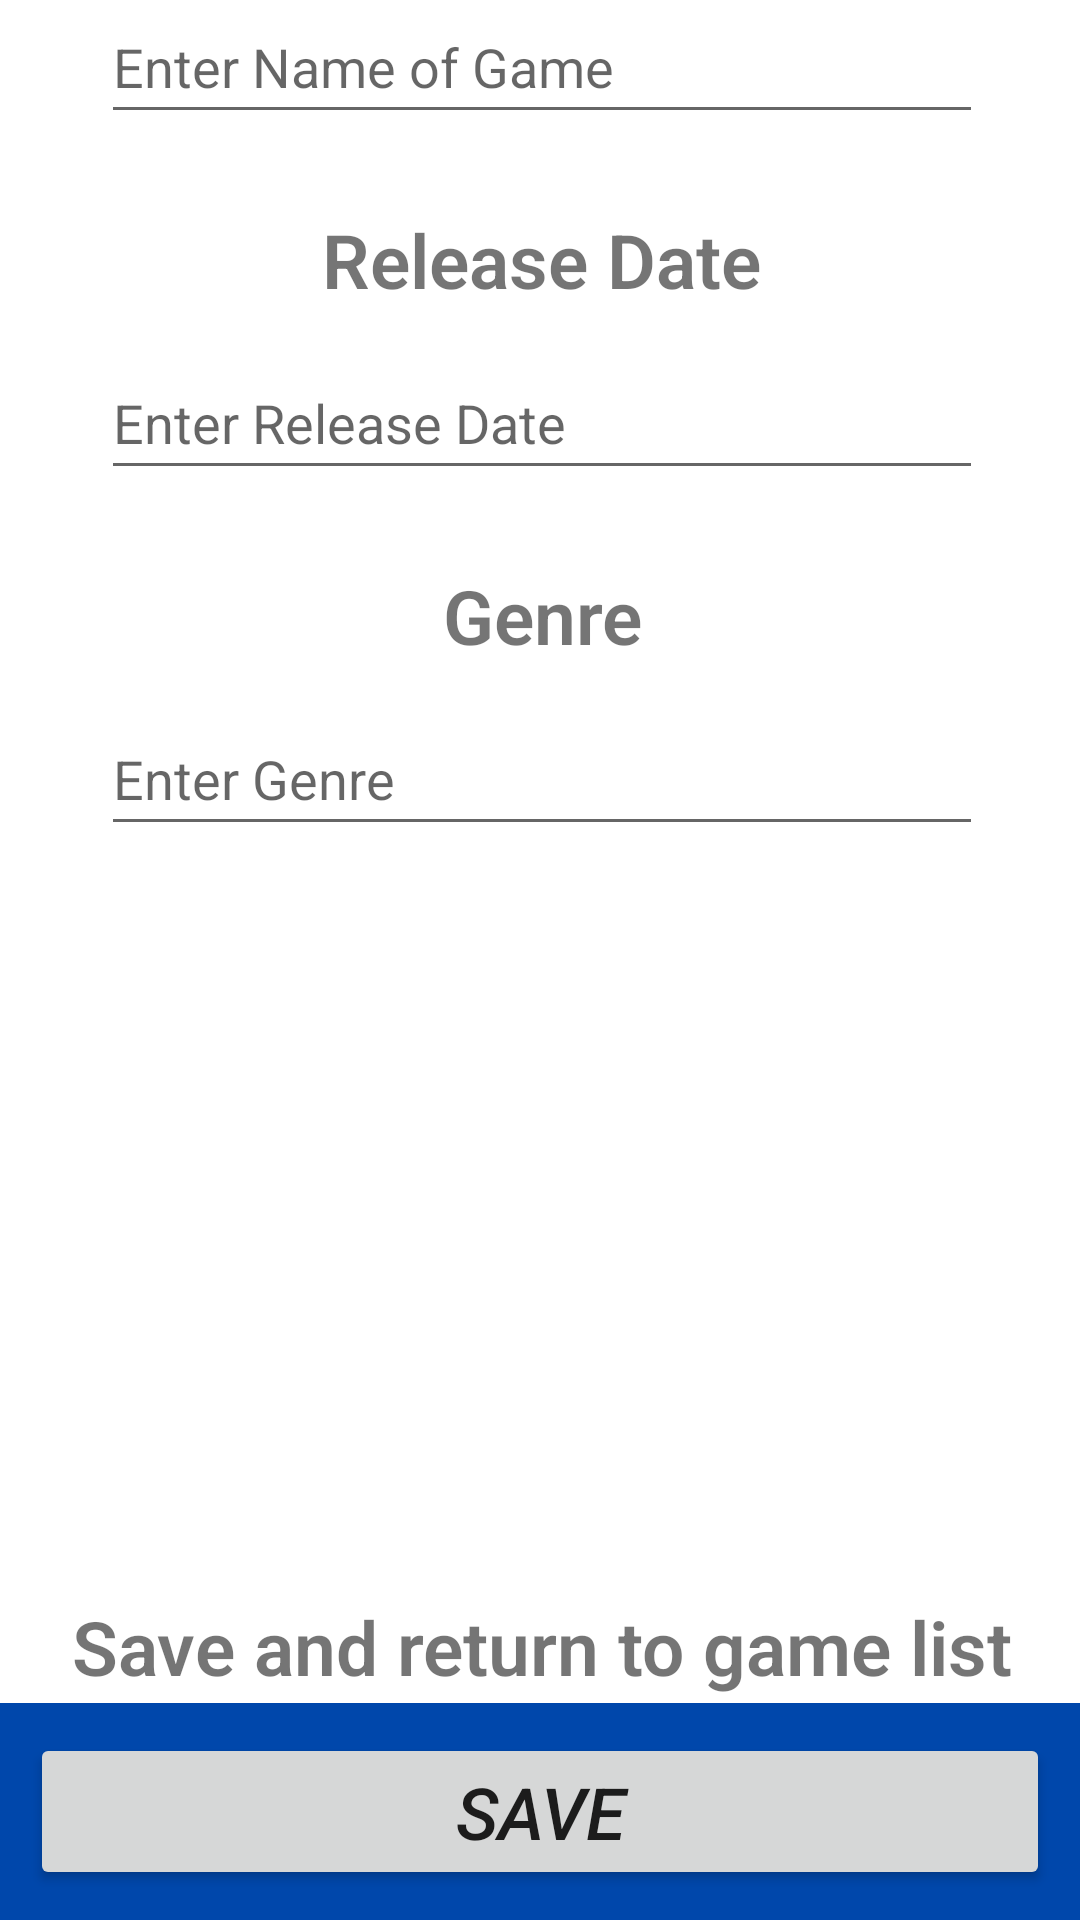

The Android layout XML behind this screen, and the referenced resources:
<!-- AndroidManifest.xml: application theme Theme.GameAwardNomineeList -->
<!-- res/layout/activity_game_list.xml -->
<?xml version="1.0" encoding="utf-8"?>
<androidx.constraintlayout.widget.ConstraintLayout xmlns:android="http://schemas.android.com/apk/res/android"
    xmlns:app="http://schemas.android.com/apk/res-auto"
    xmlns:tools="http://schemas.android.com/tools"
    android:layout_width="match_parent"
    android:layout_height="match_parent"
    tools:context=".GameListActivity">

    <LinearLayout
        android:layout_width="0dp"
        android:layout_height="wrap_content"
        android:background="@color/cobalt_blue"
        android:orientation="horizontal"
        app:layout_constraintBottom_toBottomOf="parent"
        app:layout_constraintEnd_toEndOf="parent"
        app:layout_constraintStart_toStartOf="parent">

        <Button
            android:id="@+id/buttonSave"
            style="@style/Widget.AppCompat.Button"
            android:layout_width="wrap_content"
            android:layout_height="wrap_content"
            android:layout_marginLeft="10dp"
            android:layout_marginTop="10dp"
            android:layout_marginRight="10dp"
            android:layout_marginBottom="10dp"
            android:layout_weight="1"
            android:fontFamily="sans-serif-medium"
            android:text="Save"
            android:textSize="24sp"
            android:textStyle="italic" />

    </LinearLayout>

    <ScrollView
        android:layout_width="409dp"
        android:layout_height="729dp"
        android:layout_marginBottom="10dp"
        app:layout_constraintBottom_toBottomOf="parent"
        app:layout_constraintEnd_toEndOf="parent"
        app:layout_constraintStart_toStartOf="parent"
        app:layout_constraintTop_toTopOf="parent">

        <androidx.constraintlayout.widget.ConstraintLayout
            android:layout_width="match_parent"
            android:layout_height="wrap_content"
            android:layout_marginLeft="10dp"
            android:layout_marginRight="10dp">

            <TextView
                android:id="@+id/textName"
                android:layout_width="wrap_content"
                android:layout_height="wrap_content"
                android:fontFamily="sans-serif-light"
                android:text="Name"
                android:textAlignment="textEnd"
                android:textSize="25sp"
                android:textStyle="bold"
                app:layout_constraintEnd_toEndOf="parent"
                app:layout_constraintStart_toStartOf="parent"
                app:layout_constraintTop_toTopOf="parent" />

            <EditText
                android:id="@+id/editName"
                android:layout_width="wrap_content"
                android:layout_height="wrap_content"
                android:layout_marginTop="12dp"
                android:ems="14"
                android:hint="Enter Name of Game"
                android:imeOptions="actionNext"
                android:inputType="textCapWords"
                android:minHeight="48dp"
                app:layout_constraintEnd_toEndOf="parent"
                app:layout_constraintStart_toStartOf="parent"
                app:layout_constraintTop_toBottomOf="@+id/textName" />

            <TextView
                android:id="@+id/textDate"
                android:layout_width="wrap_content"
                android:layout_height="wrap_content"
                android:layout_marginTop="25sp"
                android:fontFamily="sans-serif-light"
                android:text="Release Date"
                android:textAlignment="textEnd"
                android:textSize="25sp"
                android:textStyle="bold"
                app:layout_constraintEnd_toEndOf="parent"
                app:layout_constraintStart_toStartOf="parent"
                app:layout_constraintTop_toBottomOf="@id/editName" />

            <EditText
                android:id="@+id/editDate"
                android:layout_width="wrap_content"
                android:layout_height="wrap_content"
                android:layout_marginTop="12dp"
                android:ems="14"
                android:hint="Enter Release Date"
                android:imeOptions="actionNext"
                android:inputType="date"
                android:minHeight="48dp"
                app:layout_constraintEnd_toEndOf="parent"
                app:layout_constraintStart_toStartOf="parent"
                app:layout_constraintTop_toBottomOf="@+id/textDate" />

            <TextView
                android:id="@+id/textGenre"
                android:layout_width="wrap_content"
                android:layout_height="wrap_content"
                android:layout_marginTop="25sp"
                android:fontFamily="sans-serif-light"
                android:text="Genre"
                android:textAlignment="textEnd"
                android:textSize="25sp"
                android:textStyle="bold"
                app:layout_constraintEnd_toEndOf="parent"
                app:layout_constraintStart_toStartOf="parent"
                app:layout_constraintTop_toBottomOf="@id/editDate" />

            <EditText
                android:id="@+id/editGenre"
                android:layout_width="wrap_content"
                android:layout_height="wrap_content"
                android:layout_marginTop="12dp"
                android:ems="14"
                android:hint="Enter Genre"
                android:imeOptions="actionDone"
                android:inputType="textCapWords"
                android:minHeight="48dp"
                app:layout_constraintEnd_toEndOf="parent"
                app:layout_constraintStart_toStartOf="parent"
                app:layout_constraintTop_toBottomOf="@+id/textGenre" />

            <TextView
                android:id="@+id/textEndOfPage"
                android:layout_width="wrap_content"
                android:layout_height="wrap_content"
                android:layout_marginTop="250sp"
                android:fontFamily="sans-serif-light"
                android:text="Save and return to game list"
                android:textAlignment="textEnd"
                android:textSize="25sp"
                android:textStyle="bold"
                app:layout_constraintEnd_toEndOf="parent"
                app:layout_constraintStart_toStartOf="parent"
                app:layout_constraintTop_toBottomOf="@id/editGenre" />


        </androidx.constraintlayout.widget.ConstraintLayout>

    </ScrollView>

</androidx.constraintlayout.widget.ConstraintLayout>
<!-- resources referenced by this layout -->
<resources>
  <color name="cobalt_blue">#FF0047AB</color>
  <style name="Theme.GameAwardNomineeList" parent="Theme.MaterialComponents.DayNight.DarkActionBar">
          
          <item name="colorPrimary">@color/purple_500</item>
          <item name="colorPrimaryVariant">@color/purple_700</item>
          <item name="colorOnPrimary">@color/white</item>
          
          <item name="colorSecondary">@color/teal_200</item>
          <item name="colorSecondaryVariant">@color/teal_700</item>
          <item name="colorOnSecondary">@color/black</item>
          
          <item name="android:statusBarColor" tools:targetApi="l">?attr/colorPrimaryVariant</item>
          
      </style>
  <color name="purple_500">#FF6200EE</color>
  <color name="purple_700">#FF3700B3</color>
  <color name="white">#FFFFFFFF</color>
  <color name="teal_200">#FF03DAC5</color>
  <color name="teal_700">#FF018786</color>
  <color name="black">#FF000000</color>
</resources>
